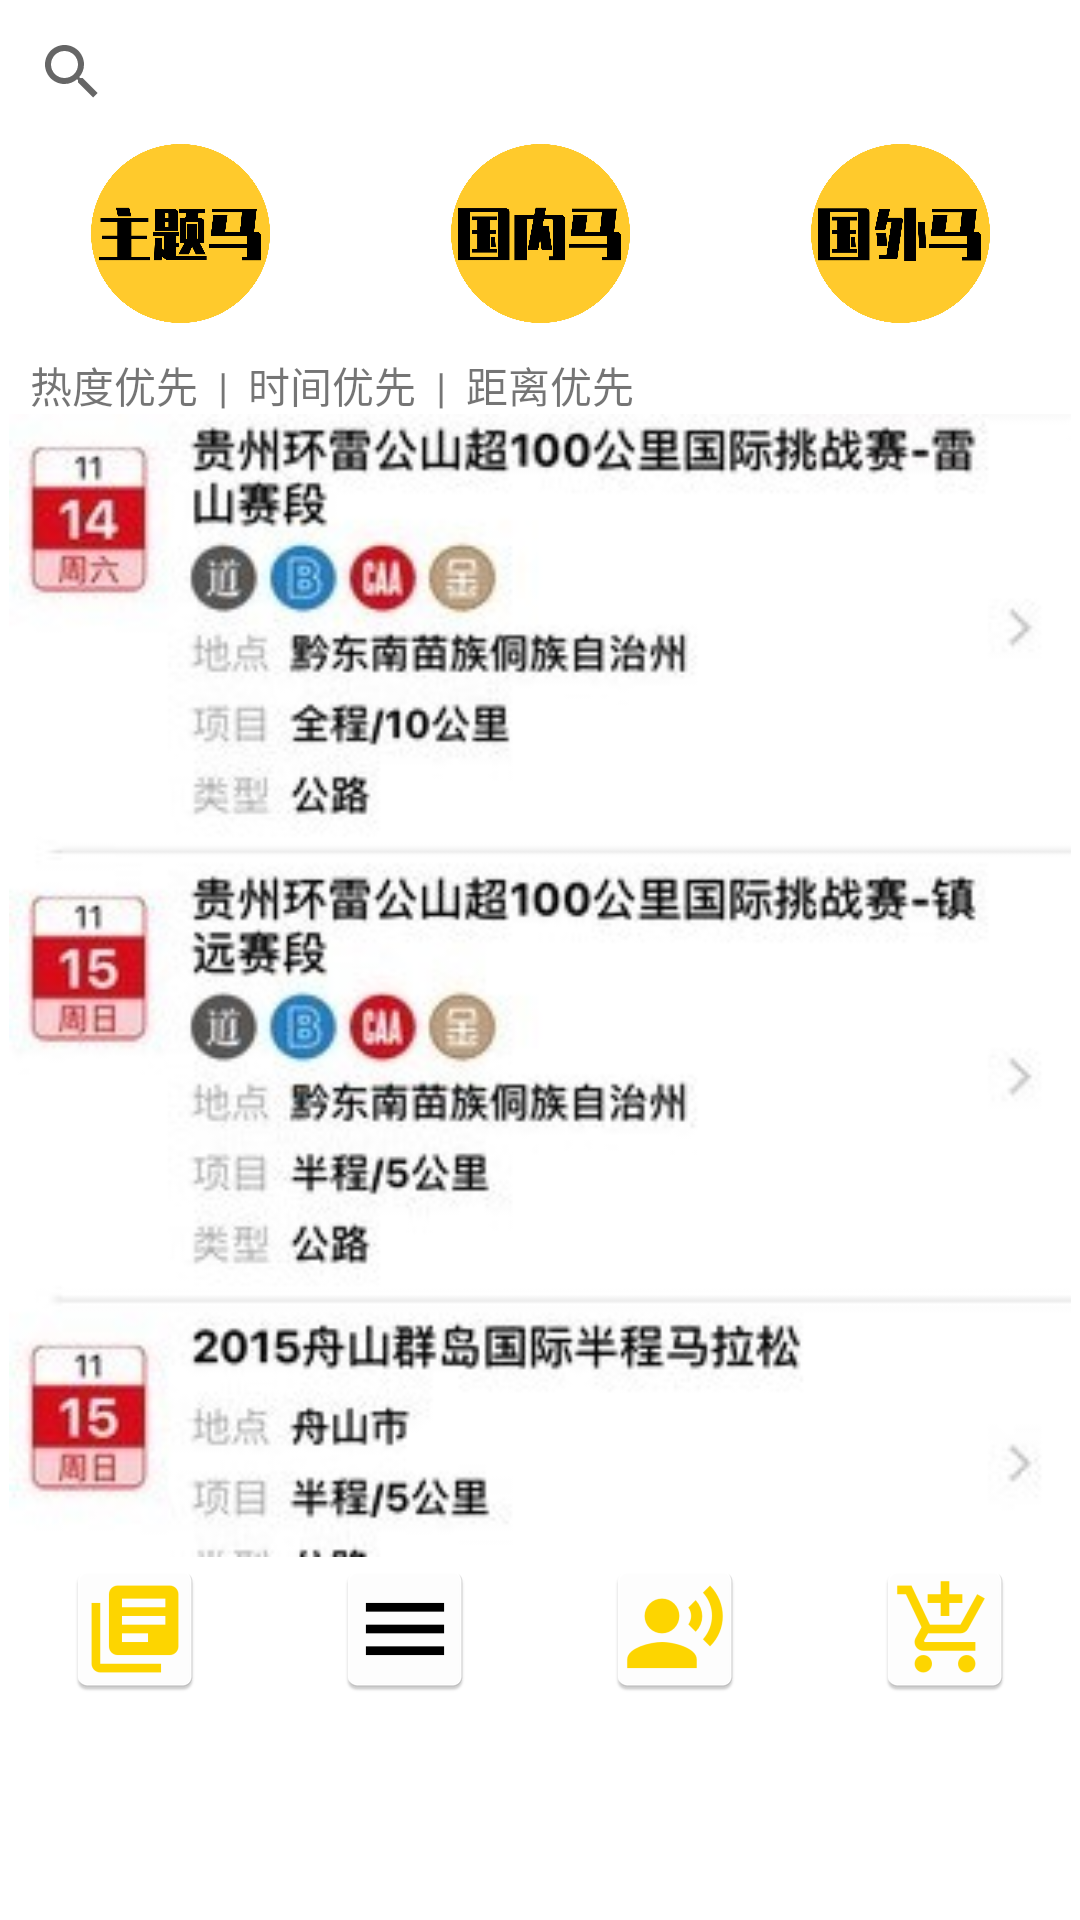

Here is an Android app screen rendered from its layout file. Give the layout XML and the strings, colors and styles it references.
<!-- AndroidManifest.xml: application theme AppTheme -->
<!-- res/layout/activity_path2.xml -->
<?xml version="1.0" encoding="utf-8"?>
<LinearLayout xmlns:android="http://schemas.android.com/apk/res/android"
    xmlns:app="http://schemas.android.com/apk/res-auto"
    xmlns:tools="http://schemas.android.com/tools"
    android:layout_width="match_parent"
    android:layout_height="match_parent"
    tools:context=".Path2Activity"
    android:orientation="vertical"
    android:background="@color/white">

    <SearchView
        android:layout_width="match_parent"
        android:layout_height="wrap_content"
        ></SearchView>
    <LinearLayout
        android:layout_width="match_parent"
        android:layout_height="60dp">

        <ImageView
            android:layout_width="wrap_content"
            android:layout_height="wrap_content"
            android:layout_weight="1"
            android:src="@mipmap/theme"
            android:background="@color/white"/>
        <ImageView
            android:layout_width="wrap_content"
            android:layout_height="wrap_content"
            android:layout_weight="1"
            android:src="@mipmap/domestic"
            android:background="@color/white"/>
        <ImageView
            android:layout_width="wrap_content"
            android:layout_height="wrap_content"
            android:layout_weight="1"
            android:src="@mipmap/international"
            android:background="@color/white"/>
    </LinearLayout>
    <LinearLayout
        android:layout_width="match_parent"
        android:layout_height="30dp">
        <TextView
            android:layout_width="match_parent"
            android:layout_height="match_parent"
            android:layout_marginLeft="10dp"
            android:layout_marginTop="10dp"
            android:text="热度优先  |  时间优先  |  距离优先"/>
    </LinearLayout>

    <ImageView
        android:id="@+id/imageView7"
        android:layout_width="match_parent"
        android:layout_height="381dp"
        app:srcCompat="@mipmap/comlist" />
    <LinearLayout
        android:layout_width="match_parent"
        android:layout_height="match_parent"
        android:layout_marginBottom="0dp">

        <ImageView
            android:id="@+id/imageView17"
            android:layout_width="wrap_content"
            android:layout_height="wrap_content"
            android:layout_weight="1"
            app:srcCompat="@mipmap/ic_launcher_path" />
        <ImageView
            android:id="@+id/imageView18"
            android:layout_width="wrap_content"
            android:layout_height="wrap_content"
            android:layout_weight="1"
            app:srcCompat="@mipmap/ic_launcher_competitionchoose" />
        <ImageView
            android:id="@+id/imageView19"
            android:layout_width="wrap_content"
            android:layout_height="wrap_content"
            android:layout_weight="1"
            app:srcCompat="@mipmap/ic_launcher_questions" />
        <ImageView
            android:id="@+id/imageView20"
            android:layout_width="wrap_content"
            android:layout_height="wrap_content"
            android:layout_weight="1"
            app:srcCompat="@mipmap/ic_launcher_curt" />
    </LinearLayout>



</LinearLayout>
<!-- resources referenced by this layout -->
<resources>
  <color name="white">#ffffff</color>
  <!-- mipmap comlist: jpeg bitmap (mipmap-xhdpi, 60502 bytes) -->
  <!-- mipmap domestic: jpg bitmap (mipmap-xhdpi, 86020 bytes) -->
  <!-- mipmap ic_launcher_competitionchoose: png bitmap (mipmap-hdpi, 709 bytes) -->
  <!-- mipmap ic_launcher_curt: png bitmap (mipmap-hdpi, 1573 bytes) -->
  <!-- mipmap ic_launcher_path: png bitmap (mipmap-hdpi, 972 bytes) -->
  <!-- mipmap ic_launcher_questions: png bitmap (mipmap-hdpi, 1556 bytes) -->
  <!-- mipmap international: jpg bitmap (mipmap-xhdpi, 88665 bytes) -->
  <!-- mipmap theme: jpg bitmap (mipmap-xhdpi, 86352 bytes) -->
  <style name="AppTheme" parent="Theme.AppCompat.Light.DarkActionBar">
          
          <item name="colorPrimary">@color/colorPrimary</item>
          <item name="colorPrimaryDark">@color/colorPrimaryDark</item>
          <item name="colorAccent">@color/colorAccent</item>
      </style>
  <color name="colorPrimary">#008577</color>
  <color name="colorPrimaryDark">#00574B</color>
  <color name="colorAccent">#c70f16</color>
</resources>
